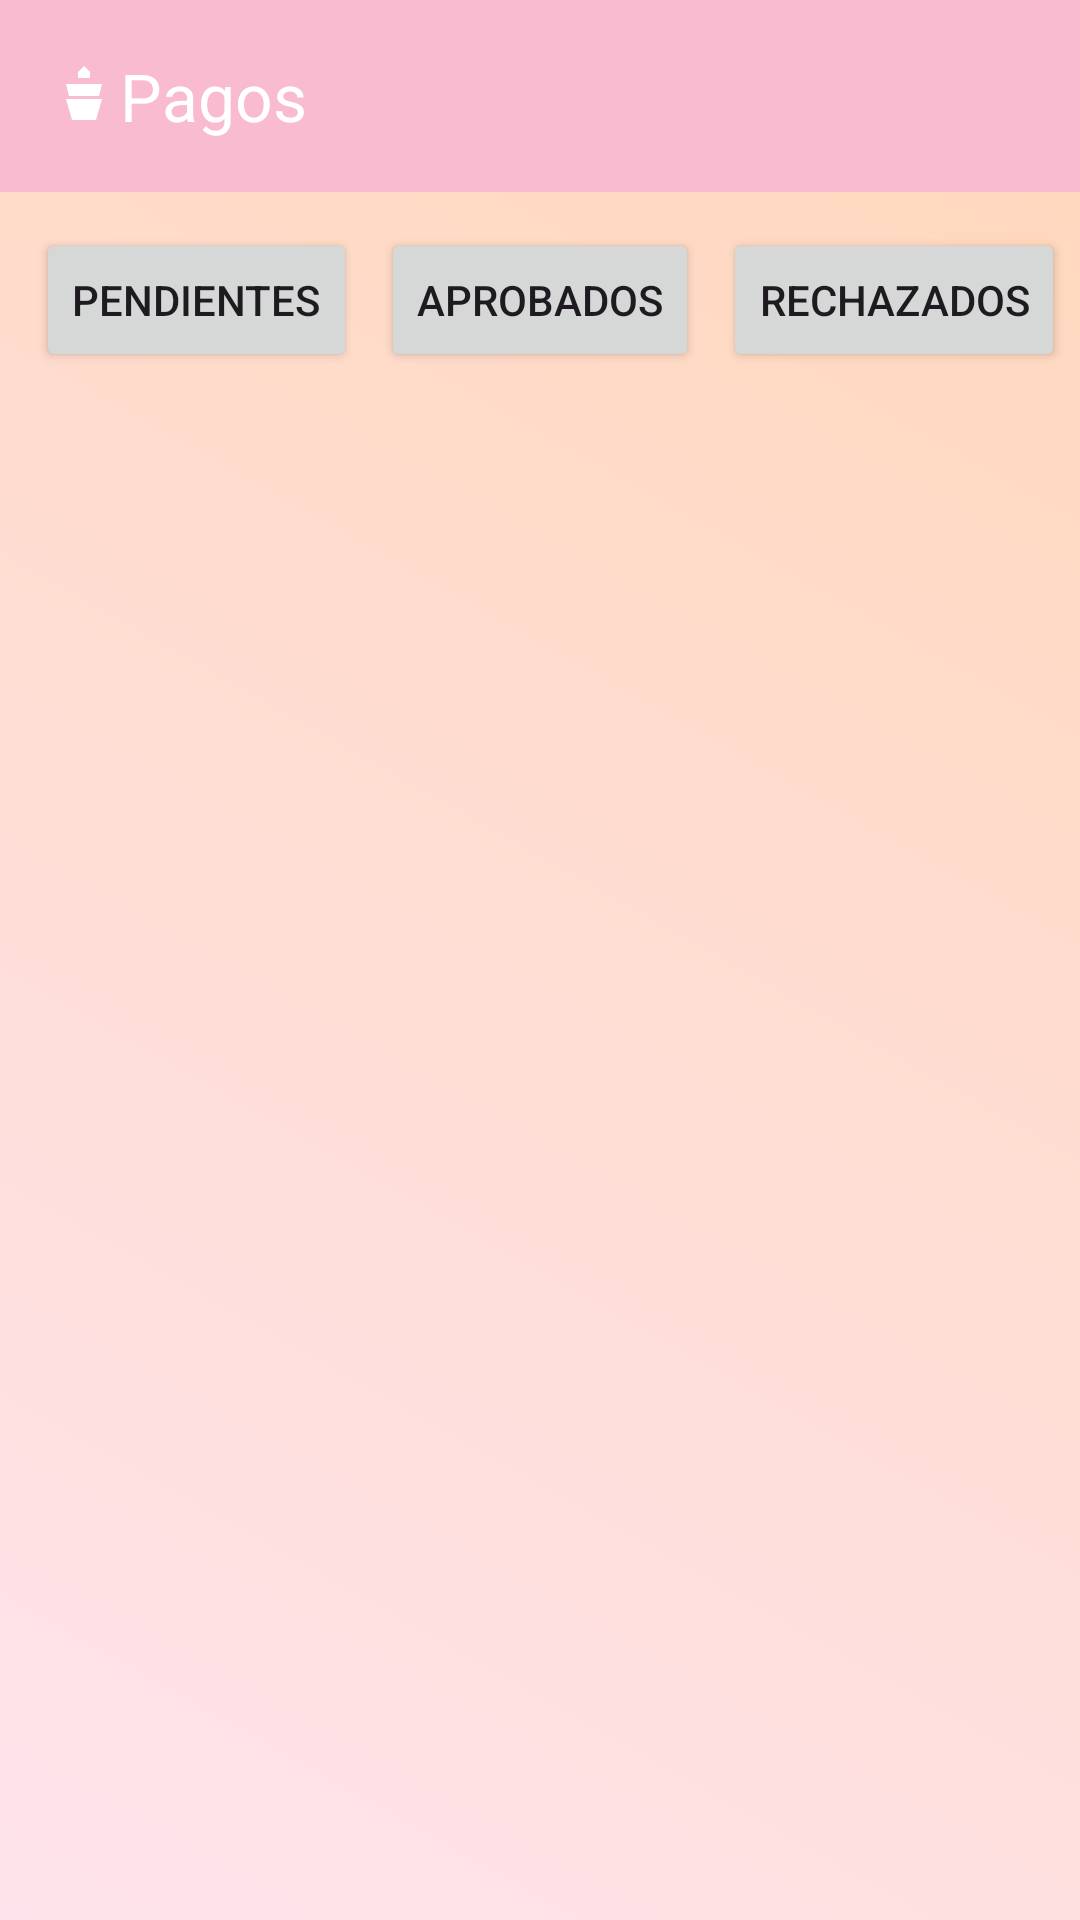

Reconstruct the res/layout file that produces this screen, plus the resources it refers to.
<!-- AndroidManifest.xml: application theme Theme.EjemploPrueba -->
<!-- res/layout/activity_admin_pagos.xml -->
<?xml version="1.0" encoding="utf-8"?>
<androidx.drawerlayout.widget.DrawerLayout
    xmlns:android="http://schemas.android.com/apk/res/android"
    xmlns:app="http://schemas.android.com/apk/res-auto"
    android:id="@+id/drawerLayout"
    android:layout_width="match_parent"
    android:layout_height="match_parent">

    <androidx.constraintlayout.widget.ConstraintLayout
        android:layout_width="match_parent"
        android:layout_height="match_parent">

        <com.google.android.material.appbar.MaterialToolbar
            android:id="@+id/toolbar"
            android:layout_width="match_parent"
            android:layout_height="?attr/actionBarSize"
            android:background="?attr/colorPrimary"
            app:title="Pagos"
            app:logo="@drawable/ic_cake"
            app:titleTextColor="@android:color/white"
            app:layout_constraintTop_toTopOf="parent"
            app:layout_constraintStart_toStartOf="parent"
            app:layout_constraintEnd_toEndOf="parent" />

        <LinearLayout
        android:id="@+id/filterBar"
        android:layout_width="wrap_content"
        android:layout_height="wrap_content"
        android:orientation="horizontal"
        android:layout_margin="12dp"
        app:layout_constraintTop_toBottomOf="@id/toolbar"
        app:layout_constraintStart_toStartOf="parent">

        <Button
            android:id="@+id/btnVerPendientes"
            android:layout_width="wrap_content"
            android:layout_height="wrap_content"
            android:text="Pendientes" />

        <Button
            android:id="@+id/btnVerAprobados"
            android:layout_width="wrap_content"
            android:layout_height="wrap_content"
            android:layout_marginStart="8dp"
            android:text="Aprobados" />

        <Button
            android:id="@+id/btnVerRechazados"
            android:layout_width="wrap_content"
            android:layout_height="wrap_content"
            android:layout_marginStart="8dp"
            android:text="Rechazados" />

    </LinearLayout>

    <TextView
        android:id="@+id/tvEmpty"
        android:layout_width="wrap_content"
        android:layout_height="wrap_content"
        android:text="No hay pagos"
        android:textSize="16sp"
        android:visibility="gone"
        app:layout_constraintTop_toBottomOf="parent"
        app:layout_constraintBottom_toBottomOf="parent"
        app:layout_constraintStart_toStartOf="parent"
        app:layout_constraintEnd_toEndOf="parent" />

        <androidx.recyclerview.widget.RecyclerView
        android:id="@+id/rvPagos"
        android:layout_width="0dp"
        android:layout_height="0dp"
        app:layout_constraintTop_toBottomOf="@id/filterBar"
        app:layout_constraintBottom_toBottomOf="parent"
        app:layout_constraintStart_toStartOf="parent"
        app:layout_constraintEnd_toEndOf="parent" />

    <ProgressBar
        android:id="@+id/progressBar"
        android:layout_width="wrap_content"
        android:layout_height="wrap_content"
        android:visibility="gone"
        app:layout_constraintTop_toTopOf="parent"
        app:layout_constraintBottom_toBottomOf="parent"
        app:layout_constraintStart_toStartOf="parent"
        app:layout_constraintEnd_toEndOf="parent" />

    </androidx.constraintlayout.widget.ConstraintLayout>

    <com.google.android.material.navigation.NavigationView
        android:id="@+id/navView"
        android:layout_width="wrap_content"
        android:layout_height="match_parent"
        android:layout_gravity="start" />

</androidx.drawerlayout.widget.DrawerLayout>
<!-- resources referenced by this layout -->
<resources>
  <!-- drawable ic_cake (drawable) -->
  <?xml version="1.0" encoding="utf-8"?>
  <vector xmlns:android="http://schemas.android.com/apk/res/android"
      android:width="24dp"
      android:height="24dp"
      android:viewportWidth="24"
      android:viewportHeight="24">
      <path
          android:fillColor="@color/white"
          android:pathData="M10,4 L12,2 L14,4 L14,6 L10,6 Z"/>
      <path
          android:fillColor="@color/white"
          android:pathData="M6,8 L18,8 L17,12 L7,12 Z"/>
      <path
          android:fillColor="@color/white"
          android:pathData="M6,13 L18,13 L16,20 L8,20 Z"/>
  </vector>
  <style name="Theme.EjemploPrueba" parent="Theme.Material3.Light.NoActionBar">
          <item name="colorPrimary">@color/pastel_pink</item>
          <item name="colorOnPrimary">@color/white</item>
          <item name="colorSecondary">@color/pastel_chocolate</item>
          <item name="colorOnSecondary">@color/white</item>
          <item name="android:statusBarColor">@color/pastel_pink_dark</item>
          <item name="android:windowBackground">@drawable/gradient_background</item>
          <item name="materialButtonStyle">@style/Widget.Gustito.Button</item>
      </style>
  <color name="white">#FFFFFFFF</color>
  <color name="pastel_pink">#F8BBD0</color>
  <color name="pastel_chocolate">#8D6E63</color>
  <color name="pastel_pink_dark">#E57399</color>
  <!-- drawable gradient_background (drawable) -->
  <?xml version="1.0" encoding="utf-8"?>
  <shape xmlns:android="http://schemas.android.com/apk/res/android" android:shape="rectangle">
      <gradient
          android:startColor="@color/gradient_start"
          android:endColor="@color/gradient_end"
          android:type="linear"
          android:angle="45"/>
  </shape>
  <style name="Widget.Gustito.Button" parent="Widget.Material3.Button">
          <item name="android:textColor">@color/white</item>
          <item name="android:backgroundTint">@color/pastel_chocolate</item>
          <item name="android:minHeight">40dp</item>
          <item name="android:paddingTop">8dp</item>
          <item name="android:paddingBottom">8dp</item>
          <item name="android:textSize">14sp</item>
      </style>
  <color name="gradient_start">#FFE3EC</color>
  <color name="gradient_end">#FFD7BA</color>
</resources>
